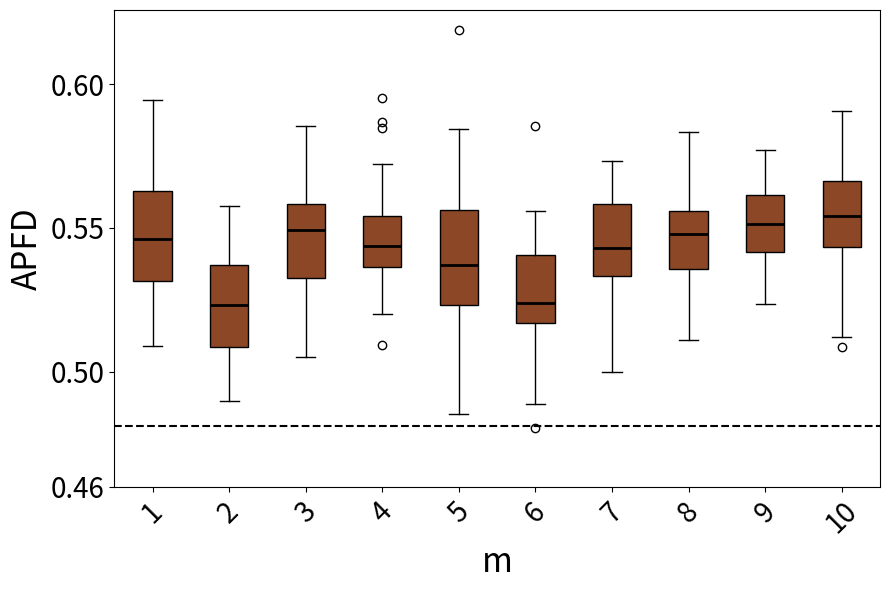

This figure's Python source:
import matplotlib.pyplot as plt
import statistics


data1 = [0.5667192982456141, 0.5473395721925134, 0.5491824644549763, 0.5333161512027492, 0.5546524288107203, 0.5673193760262726, 0.5169410569105691, 0.5232297297297298, 0.508955938697318, 0.5674068901303538, 0.5725078988941549, 0.5731631762652706, 0.5368234323432344, 0.534192573402418, 0.5212661141804789, 0.5709863945578232, 0.5365625, 0.5659856630824374, 0.5552523809523809, 0.5691336633663368, 0.5617121212121213, 0.5570810055865922, 0.5276595744680852, 0.5226851851851853, 0.5558793738489872, 0.5395170454545455, 0.5922523809523811, 0.5450347222222223, 0.5325877192982457, 0.5525761421319798, 0.5334509803921569, 0.5943670309653917, 0.515865539452496, 0.557509009009009, 0.5339722222222223, 0.5217292870905589, 0.5206179775280899, 0.549796849087894, 0.5290807560137458, 0.5435069444444445] # 第一段数据
data2 = [0.5065962441314554, 0.5032072570725707, 0.5402038369304557, 0.5542758620689655, 0.5157218844984803, 0.5367002237136466, 0.5071783625730995, 0.4899564926372156, 0.5089143007360674, 0.50639913899139, 0.5258012820512821, 0.5470415117719951, 0.5295878459687124, 0.5133304696449027, 0.5464904420549582, 0.5225671140939598, 0.5259474885844749, 0.5185326086956522, 0.5399459613196815, 0.5207997762863535, 0.5428976608187135, 0.5452447744774478, 0.5081628787878788, 0.5140891472868218, 0.5271432964329644, 0.5324519230769231, 0.4980895691609977, 0.5142989417989419, 0.5235011778563016, 0.5576456876456878, 0.5355756013745705, 0.5094922737306844, 0.5197562358276645, 0.49001493428912785, 0.5045106761565837, 0.5358990442054958, 0.5382465277777778, 0.5475984009840099, 0.503233104238259, 0.5341063596491229] # 第二段数据
data3 = [0.5128381642512078, 0.5532836644591612, 0.5656827956989248, 0.5579250559284117, 0.5498995271867613, 0.5188333333333334, 0.5597988505747127, 0.5407261904761905, 0.5542449664429531, 0.5459313725490197, 0.5367406311637082, 0.5541904761904762, 0.5397749391727494, 0.5590555555555556, 0.5563968824940049, 0.5225586854460095, 0.5050252525252525, 0.5567773892773894, 0.533467741935484, 0.5654419191919192, 0.5602811860940696, 0.5459883720930233, 0.5423737373737374, 0.5565527577937651, 0.5753423772609819, 0.5129747474747476, 0.5713584474885846, 0.5487132352941178, 0.5193671679197995, 0.5367569002123143, 0.5690769230769231, 0.5135074626865672, 0.5180635491606715, 0.585612582781457, 0.5169675925925926, 0.563812785388128, 0.5541324200913242, 0.530024154589372, 0.5450396825396826, 0.5548863636363637] # 第三段数据
data4 = [0.5517349726775956, 0.5346428571428572, 0.5432592592592593, 0.5530063291139241, 0.5462725225225226, 0.5353125000000001, 0.5720992714025502, 0.5199097664543525, 0.5592495395948435, 0.570405982905983, 0.5207854406130269, 0.5868130630630631, 0.5541939890710383, 0.5528353057199212, 0.5411257309941521, 0.5493238993710693, 0.5315770609318997, 0.553425925925926, 0.5417462845010617, 0.540792181069959, 0.5524482401656315, 0.560291932059448, 0.5312150837988827, 0.5369580777096116, 0.5508333333333334, 0.5429385964912281, 0.5425457875457876, 0.5847699386503068, 0.5379192229038855, 0.5565517241379311, 0.5353354978354979, 0.5378137254901961, 0.5665851449275363, 0.5540789473684211, 0.5380988023952097, 0.5092151162790698, 0.530437384898711, 0.543915270018622, 0.5952457264957266, 0.5354111111111112] # 第四段数据
data5 = [0.5759303797468355, 0.5151382488479264, 0.5054575892857144, 0.5839527629233513, 0.5276137254901961, 0.5236834094368341, 0.5380957943925234, 0.5554242819843342, 0.5263142620232173, 0.5643617886178862, 0.5339149305555556, 0.5588333333333334, 0.546473399833749, 0.5823750000000001, 0.4853180354267311, 0.5314028094153379, 0.5514810426540285, 0.5380513784461154, 0.5658063791554359, 0.5653034420289856, 0.5367228212039533, 0.5214248601119106, 0.5108454692556635, 0.5217565947242206, 0.535993670886076, 0.5359219409282701, 0.5424871134020619, 0.502375, 0.5835112359550562, 0.4869250194250195, 0.5845098039215687, 0.5548996509598604, 0.5375000000000001, 0.5455623973727423, 0.5080555555555556, 0.5361829268292684, 0.5450811209439529, 0.5017619626926197, 0.5274955791335102, 0.6188672922252011] # 第一段数据
data6 = [0.533848897535668, 0.5240067650676508, 0.521976831091181, 0.5218454790823213, 0.5440767634854773, 0.4962261904761905, 0.5353562340966922, 0.5197997416020672, 0.5487710970464136, 0.5038186813186813, 0.5329183535762484, 0.5054465541490859, 0.522974406991261, 0.48977657004830916, 0.5462836257309942, 0.5457779623477299, 0.5377459016393443, 0.5453333333333334, 0.5531615776081426, 0.5189954337899544, 0.4886041666666667, 0.5388051470588235, 0.517982456140351, 0.5214724310776943, 0.5223853211009175, 0.5856032078103208, 0.509074440052701, 0.5139648437500001, 0.5236153846153847, 0.5398838797814208, 0.5066120218579235, 0.5559069611780455, 0.5510814249363868, 0.533230411686587, 0.5431960408684547, 0.5311895674300255, 0.5258065595716199, 0.5040855181023721, 0.5181805555555556, 0.48030934343434345]
data7 = [0.5586072261072261, 0.5461336866902238, 0.531838061465721, 0.5410919540229885, 0.5342630385487528, 0.5580342624854819, 0.5497183098591549, 0.5518012600229095, 0.5603995433789954, 0.5265579710144928, 0.5130043859649123, 0.5393757062146893, 0.5144270833333333, 0.5549625144175316, 0.5488870246085011, 0.5274880525686978, 0.5440380116959065, 0.5616695702671313, 0.5606642512077294, 0.530112293144208, 0.5400842044134727, 0.5425967007963595, 0.5485297619047619, 0.5371201814058957, 0.5266530054644809, 0.5391841491841491, 0.5236831626848691, 0.5619208037825059, 0.5731735159817352, 0.5519158075601375, 0.5368594306049822, 0.49994932432432426, 0.5233185053380782, 0.5336053240740741, 0.543669696969697, 0.5417800453514738, 0.5589732650739476, 0.5731301531213192, 0.5648587081891581, 0.5668006993006993]  # 第一段数据
data8 = [0.5496003401360545, 0.5446993127147767, 0.5305886850152906, 0.5336658456486043, 0.5564835164835165, 0.5405952380952381, 0.5706720430107528, 0.5621172248803828, 0.559578853046595, 0.5476591289782244, 0.5520103092783506, 0.5526483420593369, 0.5337871287128714, 0.5556094527363185, 0.5833205128205129, 0.5299420677361855, 0.5357686084142396, 0.5760416666666668, 0.5383812260536399, 0.527593062605753, 0.5420894909688013, 0.5495304568527919, 0.52234934086629, 0.5596057347670251, 0.5354166666666668, 0.5361837606837607, 0.549988038277512, 0.5193509212730318, 0.5364833333333334, 0.5273775894538607, 0.5736674718196457, 0.5410768645357688, 0.555343137254902, 0.5484604519774012, 0.5482474226804124, 0.5832698815566837, 0.5532771535580525, 0.5108776595744682, 0.5462085514834207, 0.5596815008726004] # 第二段数据
data9 = [0.5770990749240873, 0.5416272959647999, 0.5674743709226469, 0.5446523457014397, 0.537061143984221, 0.5361909968151352, 0.5517706652322036, 0.5686427939876215, 0.5516420157501158, 0.5423098683818712, 0.5604682712680822, 0.5660577555781541, 0.5512712273042092, 0.5579132518942322, 0.54432716568545, 0.5330277463549523, 0.5286292112662162, 0.5693850901161036, 0.5762673602591157, 0.5423032252300545, 0.5396154593617183, 0.5489512781297793, 0.5416108886631208, 0.5330985544411853, 0.523708939369178, 0.5613964736606246, 0.566400699242987, 0.5323294252024053, 0.5398705346439703, 0.5498932723461025, 0.571147237642083, 0.5570896680111698, 0.5452006354088332, 0.526963601532567, 0.5569968269269391, 0.5673147492697375, 0.5714260899774188, 0.5322197982001636, 0.5598228408731414, 0.5474346365052045, 0.5538652106187651, 0.5677242510575844, 0.5510212923991087, 0.5701878538342768, 0.5514746020406294, 0.5581856268127618, 0.5469908227972744, 0.5609870680945646, 0.5607065544432202, 0.5385716963129558]
data10 = [0.5883987135811258, 0.543067139899438, 0.5445160266582038, 0.553052955946131, 0.5576491724738677, 0.5406778587266392, 0.5865616808951862, 0.5459507003899527, 0.5639642145274186, 0.5548291732455404, 0.5673280045675135, 0.5622741188769416, 0.5770032314256142, 0.5554975442107898, 0.5732578043092197, 0.5549975755616616, 0.5687136996872588, 0.5907895976077795, 0.5294967381174278, 0.5664975144987573, 0.54797176543194, 0.5581040248304286, 0.5834612889273356, 0.5424356323999249, 0.545853167787211, 0.5659559261465159, 0.5831480876103303, 0.5328070940299925, 0.5462640340689121, 0.5492585680136014, 0.5477147749349666, 0.5257455719163466, 0.5626370407565487, 0.5875828038393944, 0.5647861304047918, 0.559139126886985, 0.5086187165622408, 0.5536991765311374, 0.512122418259976, 0.5310287368881119, 0.5347884059215222, 0.5751349020079838, 0.5426448813746083, 0.5742682011508633, 0.5496775150122322, 0.5219708222811671, 0.5546412039901979, 0.5452041990221456, 0.5530428906045446, 0.5420827480526115]

variance1 = statistics.variance(data1)
variance2 = statistics.variance(data2)
variance3 = statistics.variance(data3)
#variance4 = statistics.variance(data4)


print("Data1 Variance:", variance1)
print("Data2 Variance:", variance2)
print("Data3 Variance:", variance3)
#print("Data4 Variance:", variance4)


fig, ax = plt.subplots(figsize=(9,6))


bp = ax.boxplot([data1, data2, data3, data4, data5, data6, data7, data8, data9, data10], patch_artist=True, medianprops=dict(color='black', linewidth=2))


uniform_color = '#8B4726' 
for patch in bp['boxes']:
    patch.set_facecolor(uniform_color)


#ax.set_xticklabels(['RT', 'RPT', 'DRT', 'D-DRT'], fontsize=16)
ax.tick_params(axis='y', labelsize=20) 


ax.set_yticks([0.46,0.5,0.55,0.6])

plt.ylabel('APFD', fontsize=24)
plt.tick_params(axis='both', which='major', labelsize=20)
plt.xticks(rotation=45)
plt.xlabel('m', fontsize=24)
plt.tight_layout()

means = [statistics.mean(data1), statistics.mean(data2), statistics.mean(data3), statistics.mean(data4), statistics.mean(data5), statistics.mean(data6), statistics.mean(data7), statistics.mean(data8), statistics.mean(data9), statistics.mean(data10)]
mean_of_all = statistics.mean(means)
ax.axhline(y=0.4812312859, color='black', linestyle='--')
print(mean_of_all)



ax.grid(False)

plt.show()
